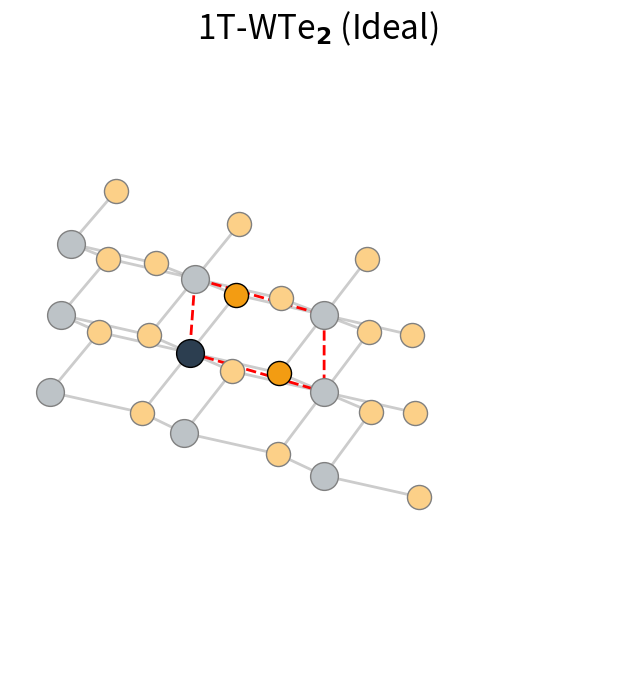

This figure's Python source: (Note: this script raises an exception after producing the figure.)
import matplotlib.pyplot as plt
import numpy as np
import os

# --- STYLE SETTINGS (MATCHING 1T' SCRIPT) ---
params = {
    'figure.figsize': (10, 8),
    'font.family': 'sans-serif',
    'font.weight': 'bold',
    'font.size': 16,
    'axes.labelsize': 18,
    'lines.linewidth': 2,
}
plt.rcParams.update(params)

def plot_1T_3d():
    fig = plt.figure(figsize=(10, 8))
    ax = fig.add_subplot(111, projection='3d')
    
    # --- 1T GEOMETRY (Ideal Octahedral) ---
    # a = b approx 3.5 A
    a_lat = 3.52 
    
    # Hexagonal Lattice Vectors
    # a1 = (a, 0, 0)
    # a2 = (-a/2, a*sqrt(3)/2, 0)
    a1 = np.array([a_lat, 0, 0])
    a2 = np.array([-a_lat/2, a_lat * np.sqrt(3)/2, 0])
    c_vec = np.array([0, 0, 15.0]) # Vacuum
    
    # Atomic Basis (Monolayer 1T)
    # W at (0,0,0)
    # Te at (1/3, 2/3, z) and (2/3, 1/3, -z)
    z_te = 1.6 # Approx height
    
    coords = []
    species = []
    
    # Create 3x3 supercell for visualization
    nx, ny = 3, 3
    
    for i in range(-1, nx-1):
        for j in range(-1, ny-1):
            # Origin of cell
            origin = i*a1 + j*a2
            
            # W Atom
            w_pos = origin
            coords.append(w_pos)
            species.append('W')
            
            # Te Top
            te1_pos = origin + (1.0/3.0)*a1 + (2.0/3.0)*a2 + np.array([0, 0, z_te])
            coords.append(te1_pos)
            species.append('Te')
            
            # Te Bottom
            te2_pos = origin + (2.0/3.0)*a1 + (1.0/3.0)*a2 + np.array([0, 0, -z_te])
            coords.append(te2_pos)
            species.append('Te')
            
    coords = np.array(coords)
    
    # --- PLOTTING ---
    
    # Plot Atoms with Highlight Logic
    # 1T Logic: We manually built a 3x3 supercell.
    # Indices: i ranges -1 to nx-1 (-1, 0, 1). j ranges -1 to ny-1 (-1, 0, 1).
    # We want the Central Cell (i=0, j=0) highlighted.
    
    for idx, (x, y, z) in enumerate(coords): # idx isn't loop var, enumerate
        # Recover i,j from order? 
        # Loop structure was: for i... for j... 
        # i runs -1, 0, 1. j runs -1, 0, 1.
        # Total 9 cells. i=0, j=0 is the 5th cell (index 4) if flattened?
        # Actually simplest is to check position!
        # Highlighting atom near origin (0,0)
        
        # Check if approx inside Unit Cell parallelogram?
        # Unit cell vectors a1, a2.
        # Check if x*a1 + y*a2?
        # Simple distance check from Origin is easiest for visuals.
        # But cell 0,0 starts at origin.
        
        # We manually constructed the list.
        # Let's count. 
        # i=-1: j=-1,0,1 (3 cells)
        # i=0:  j=-1,0,1 (3 cells). Index 3,4,5.
        # j=0 is the middle one of i=0 loop.
        # So "Primary" atoms are those generated when i=0, j=0.
        
        # We process 3 atoms per cell (W, Te1, Te2).
        # i ranges -1..1 (3 values). j ranges -1..1 (3 values). 9 cells total.
        # 27 atoms total.
        # The (0,0) cell is the 5th cell (index 4).
        # Atoms 12, 13, 14.
        
        floor_idx = idx // 3 # Which cell number
        # Cell order: 
        # i=-1, j=-1 (0)
        # i=-1, j=0  (1)
        # i=-1, j=1  (2)
        # i=0,  j=-1 (3)
        # i=0,  j=0  (4) -> TARGET
        
        is_primary = (floor_idx == 4)

        atom = species[idx]
        if atom == 'W':
            base_color = '#2c3e50'
        else:
            base_color = '#f39c12'
            
        if is_primary:
            color = base_color
            alpha = 1.0
            edgecolor = 'black'
        else:
            if atom == 'W': color = '#bdc3c7'
            else: color = '#fcd088'
            alpha = 0.8
            edgecolor = 'gray'
            
        size = 400 if atom == 'W' else 300
        zorder = 10 if atom == 'W' else 9
            
        ax.scatter(x, y, z, s=size, c=color, edgecolors=edgecolor, alpha=1.0, zorder=zorder)
        
    # Plot Bonds
    # 1T Coordination: Each W connected to 6 Te (3 top, 3 bottom)
    # Cutoff distance
    bond_cutoff = 3.0
    
    # Iterate over W atoms and find Te neighbors
    w_indices = [k for k, s in enumerate(species) if s == 'W']
    te_indices = [k for k, s in enumerate(species) if s == 'Te']
    
    for i in w_indices:
        p1 = coords[i]
        for j in te_indices:
            p2 = coords[j]
            dist = np.linalg.norm(p1 - p2)
            if dist < bond_cutoff:
                # 1T Bonds are all identical (gray)
                ax.plot([p1[0], p2[0]], [p1[1], p2[1]], [p1[2], p2[2]], 
                       color='gray', alpha=0.4, linewidth=2)

    # Unit Cell Box (for center cell)
    # 0,0 to 1,0 to 1,1 to 0,1
    # Just draw a rhombus on the plane z=0?
    # Or simple box. Let's draw the "Unit Cell" outline for clarity.
    cell_origin = np.array([0, 0, 0])
    # Rhombus
    uc_corners = [
        cell_origin,
        cell_origin + a1,
        cell_origin + a1 + a2,
        cell_origin + a2,
        cell_origin
    ]
    uc_x = [p[0] for p in uc_corners]
    uc_y = [p[1] for p in uc_corners]
    uc_z = [0]*5
    ax.plot(uc_x, uc_y, uc_z, color='red', linestyle='--', linewidth=2, label='Unit Cell')
    

    # --- CAMERA & LIMITS ---
    # Match the 3D 1T' view roughly
    # elev=30, azim=-60 is standard isometric
    ax.view_init(elev=30, azim=-60)
    
    # Aspect Ratio - FIXED MATCHING 1T'
    ax.set_box_aspect((10, 10, 2))
    
    # Limits - FIXED MATCHING 1T'
    ax.set_xlim(-2, 8)
    ax.set_ylim(-4, 6)
    ax.set_zlim(-3, 3)
    
    ax.set_axis_off()
    
    # Labels
    ax.set_xlabel(r"$x$ ($\AA$)", labelpad=10)
    ax.set_ylabel(r"$y$ ($\AA$)", labelpad=10)
    ax.set_zlabel(r"$z$ ($\AA$)", labelpad=15)
    ax.set_title(r"1T-WTe$_2$ (Ideal)", pad=20, fontsize=24)
    
    out_dir = os.path.dirname(os.path.abspath(__file__)) + "/../figures"
    if not os.path.exists(out_dir): os.makedirs(out_dir)
    plt.savefig(f"{out_dir}/Fig_Structure_3D_1T.png", dpi=300, bbox_inches='tight', pad_inches=0.1)
    print(f"Saved {out_dir}/Fig_Structure_3D_1T.png")

if __name__ == "__main__":
    plot_1T_3d()
